6-way image classification set "data" from GitHub (gokul028h/sugarcane_disease); label vocabulary: bacterial blights, healthy, mosaic, red rot, rust, yellow.

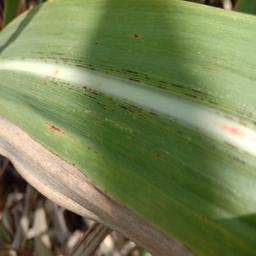
Label: rust

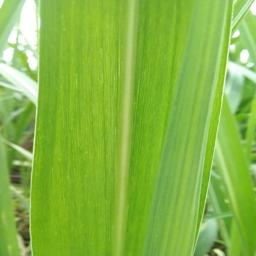
Label: healthy

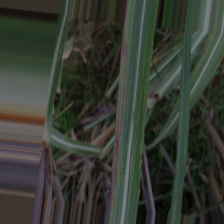
Label: bacterial blights

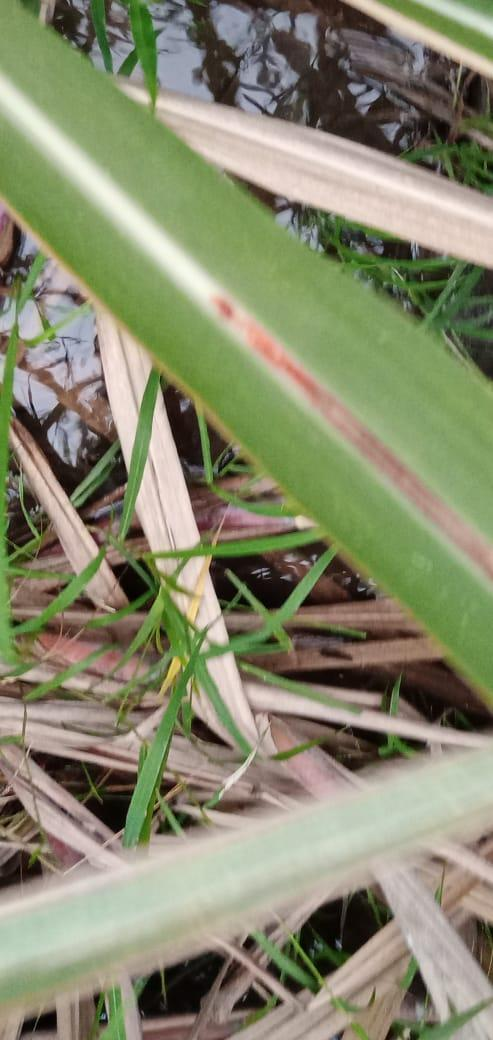
Label: red rot

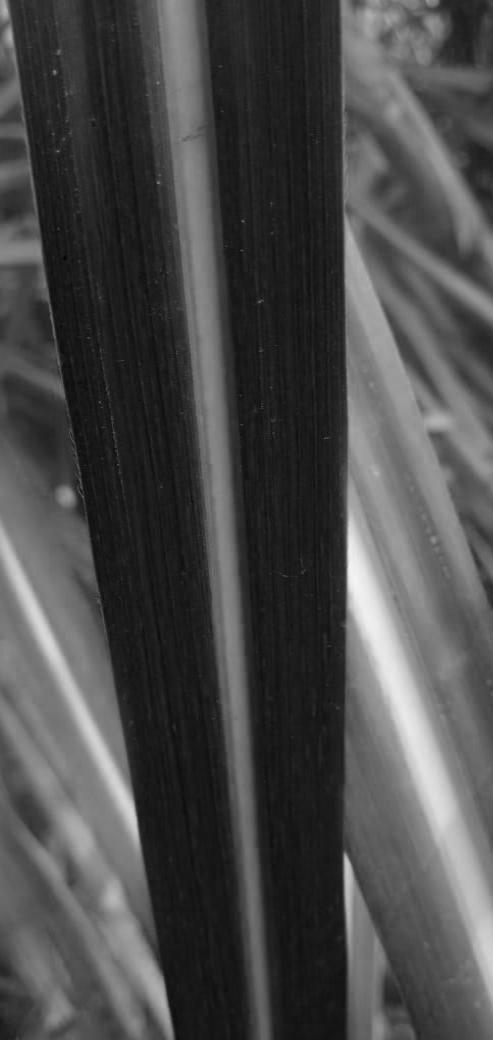
Label: mosaic

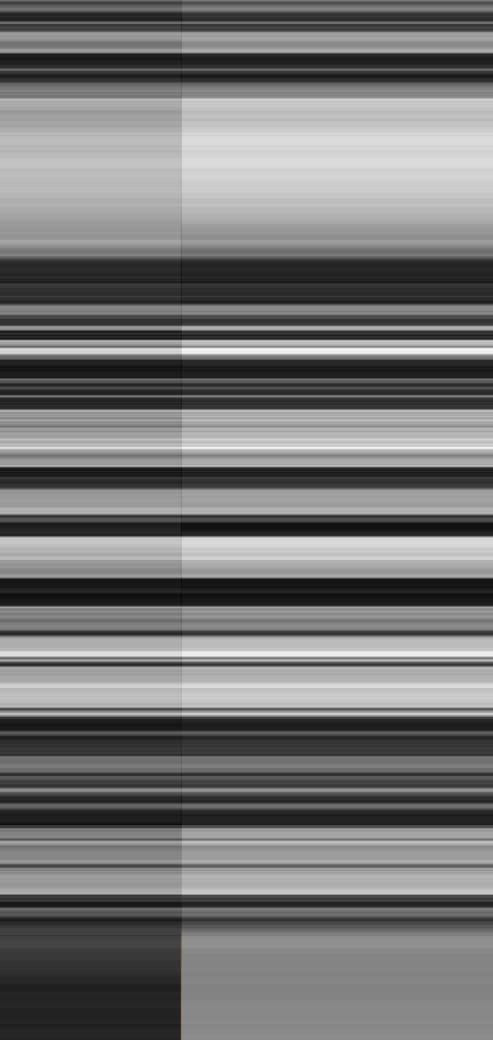
Label: yellow
